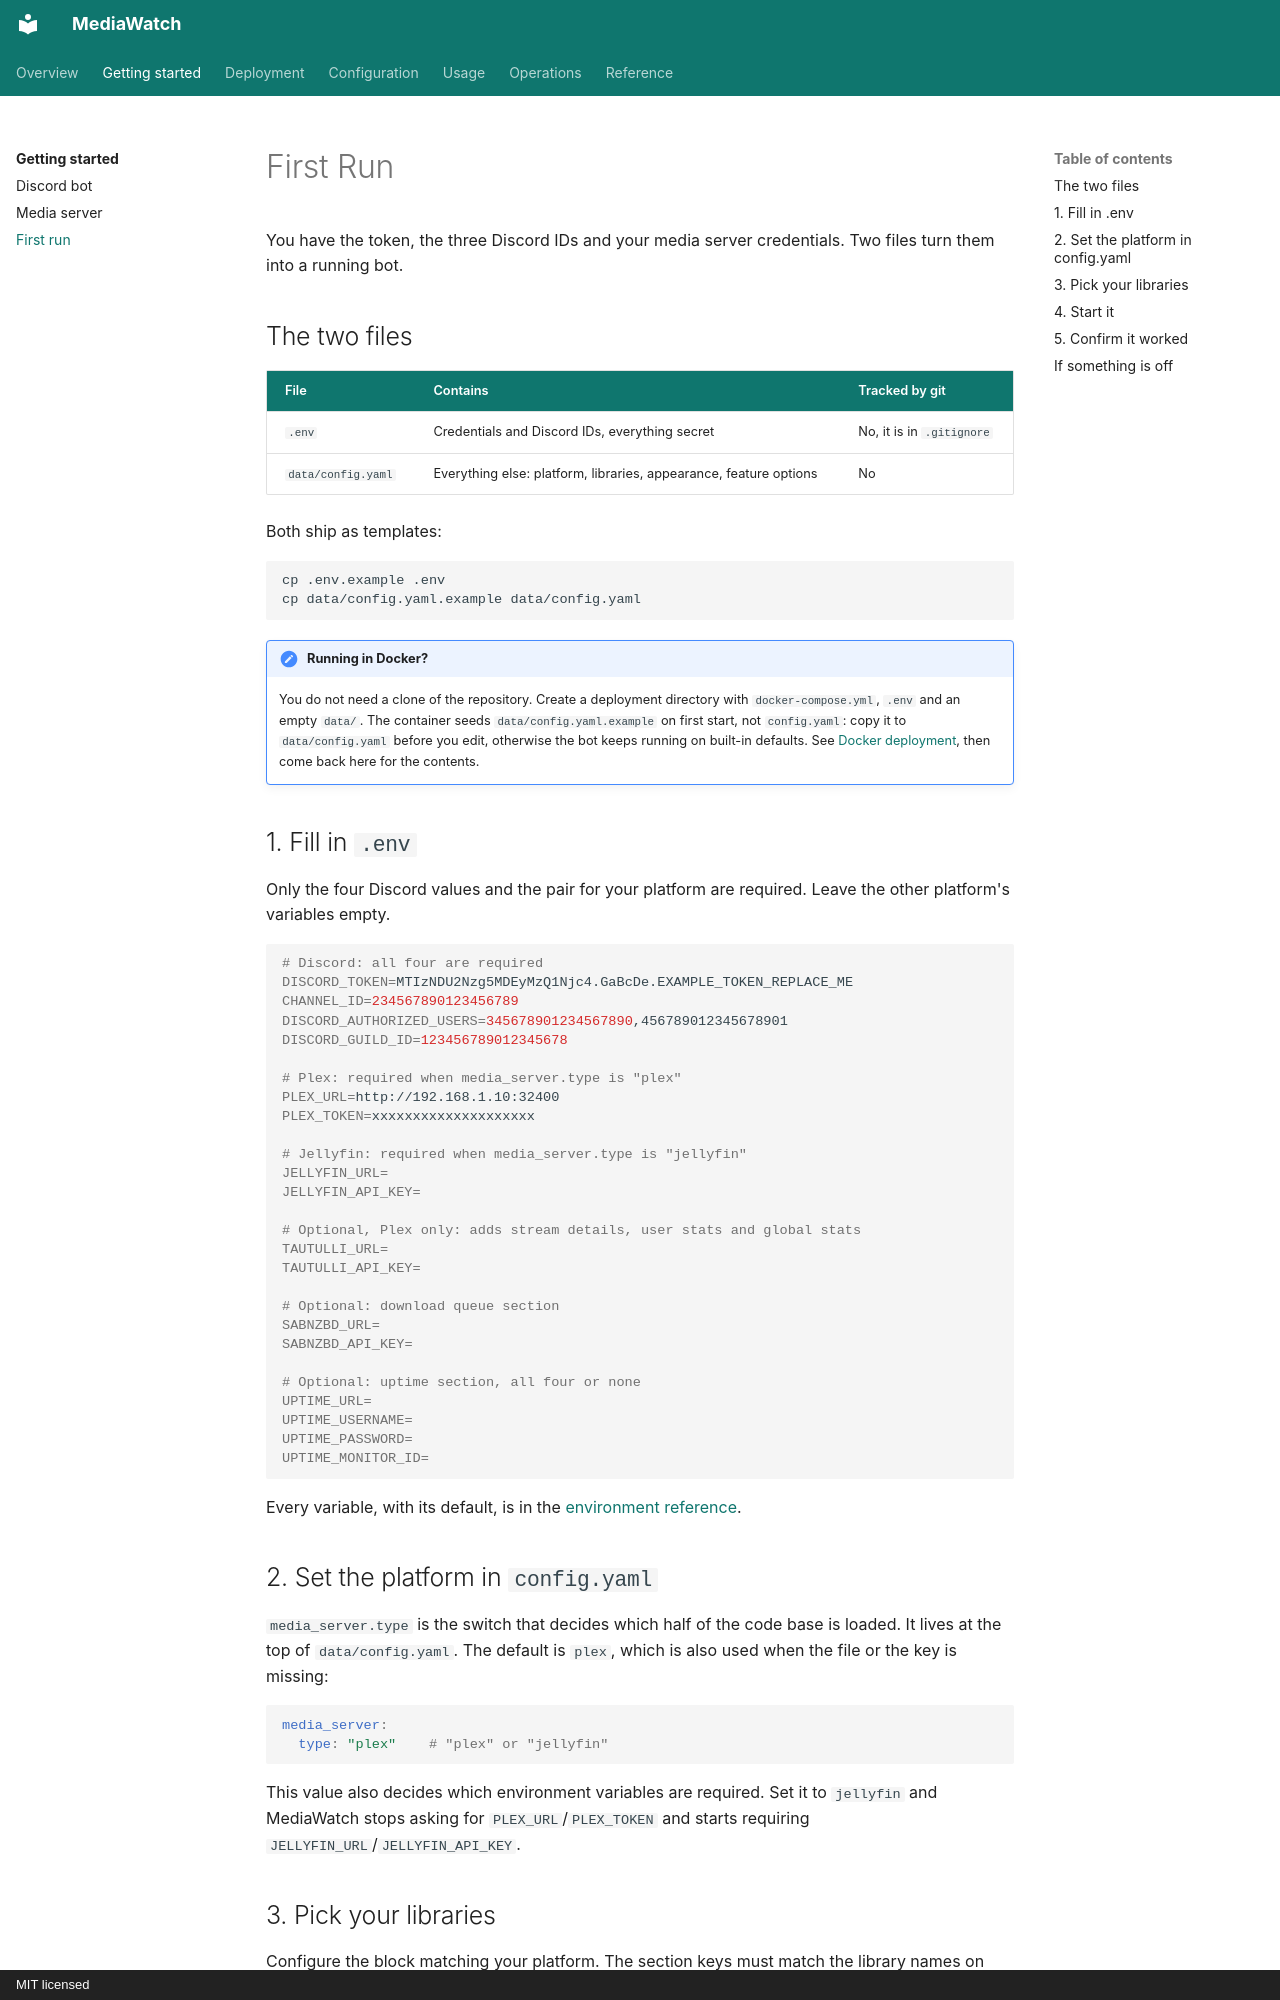

repository: nichtlegacy/MediaWatch · page: getting-started/first-run/index.html · generator: mkdocs · copyright: MIT licensed

# First Run

You have the token, the three Discord IDs and your media server credentials. Two files
turn them into a running bot.

## The two files

| File | Contains | Tracked by git |
| --- | --- | --- |
| `.env` | Credentials and Discord IDs, everything secret | No, it is in `.gitignore` |
| `data/config.yaml` | Everything else: platform, libraries, appearance, feature options | No |

Both ship as templates:

```bash
cp .env.example .env
cp data/config.yaml.example data/config.yaml
```

!!! note "Running in Docker?"
    You do not need a clone of the repository. Create a deployment directory with
    `docker-compose.yml`, `.env` and an empty `data/`. The container seeds
    `data/config.yaml.example` on first start, not `config.yaml`: copy it to
    `data/config.yaml` before you edit, otherwise the bot keeps running on built-in
    defaults. See
    [Docker deployment](../deployment/docker.md), then come back here for the contents.

## 1. Fill in `.env`

Only the four Discord values and the pair for your platform are required. Leave the other
platform's variables empty.

```bash
# Discord: all four are required
DISCORD_TOKEN=MTIzNDU2Nzg5MDEyMzQ1Njc4.GaBcDe.EXAMPLE_TOKEN_REPLACE_ME
CHANNEL_ID=234567890123456789
DISCORD_AUTHORIZED_USERS=345678901234567890,456789012345678901
DISCORD_GUILD_ID=123456789012345678

# Plex: required when media_server.type is "plex"
PLEX_URL=http://192.168.1.10:32400
PLEX_TOKEN=xxxxxxxxxxxxxxxxxxxx

# Jellyfin: required when media_server.type is "jellyfin"
JELLYFIN_URL=
JELLYFIN_API_KEY=

# Optional, Plex only: adds stream details, user stats and global stats
TAUTULLI_URL=
TAUTULLI_API_KEY=

# Optional: download queue section
SABNZBD_URL=
SABNZBD_API_KEY=

# Optional: uptime section, all four or none
UPTIME_URL=
UPTIME_USERNAME=
UPTIME_PASSWORD=
UPTIME_MONITOR_ID=
```

Every variable, with its default, is in the
[environment reference](../configuration/environment.md).

## 2. Set the platform in `config.yaml`

`media_server.type` is the switch that decides which half of the code base is loaded. It
lives at the top of `data/config.yaml`. The default is `plex`, which is also used when the
file or the key is missing:

```yaml
media_server:
  type: "plex"    # "plex" or "jellyfin"
```

This value also decides which environment variables are required. Set it to `jellyfin`
and MediaWatch stops asking for `PLEX_URL`/`PLEX_TOKEN` and starts requiring
`JELLYFIN_URL`/`JELLYFIN_API_KEY`.
